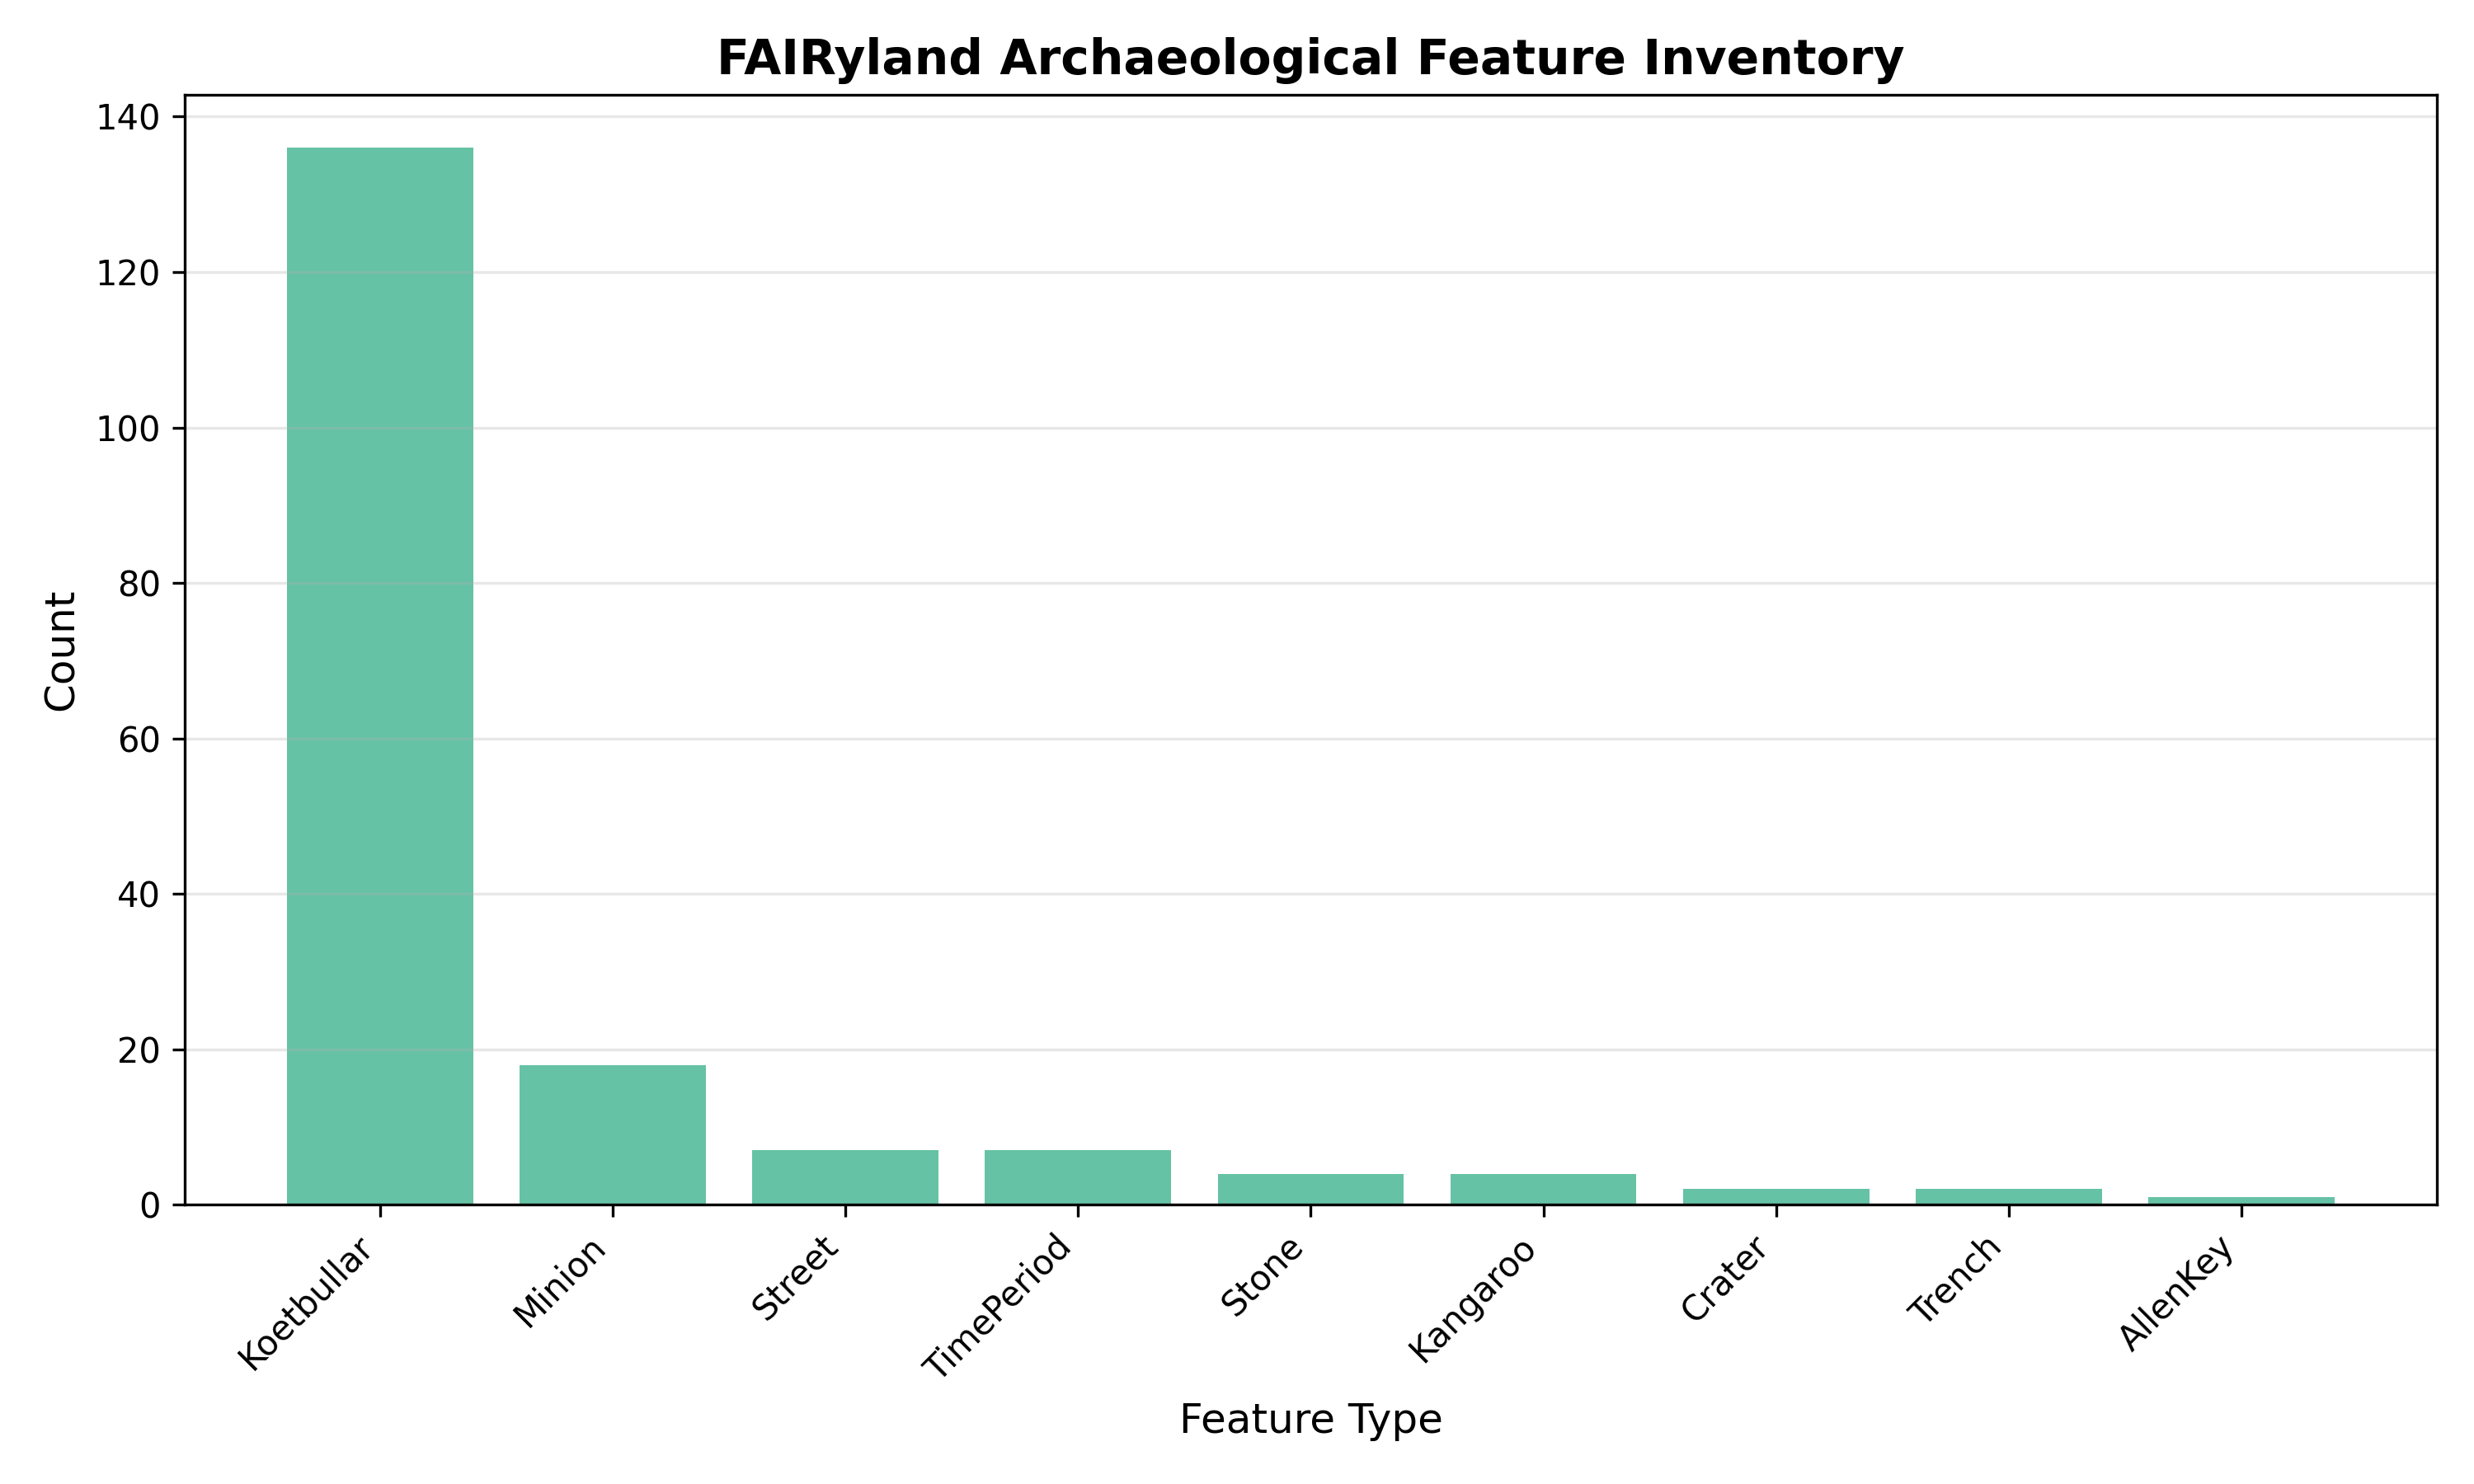

The table this chart was drawn from, first rows:
type, count
Koetbullar, 136
Minion, 18
Street, 7
TimePeriod, 7
Stone, 4
Kangaroo, 4
Crater, 2
Trench, 2
AllenKey, 1
